Run: headless pygame with SDL's dummy video driver; simulated clock (each Clock.tick advances the game by its frame time, no real sleeping); random seed 0; keys injected as events and as key.get_pressed() state; mouse plan: one left click at the window centre at the start of phase 2, then a move to the lower-right quarter at the start of phase 3.
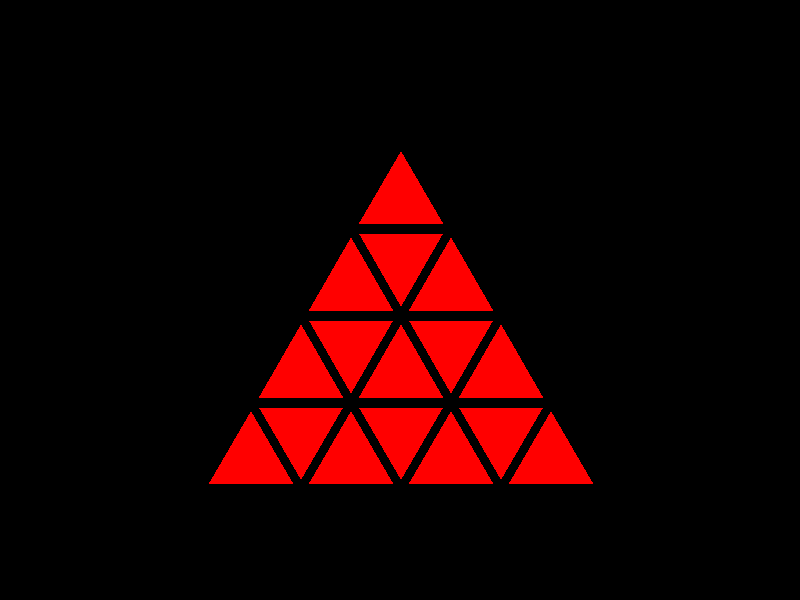
Frame 1 of 4 · flips 1–60 · no input
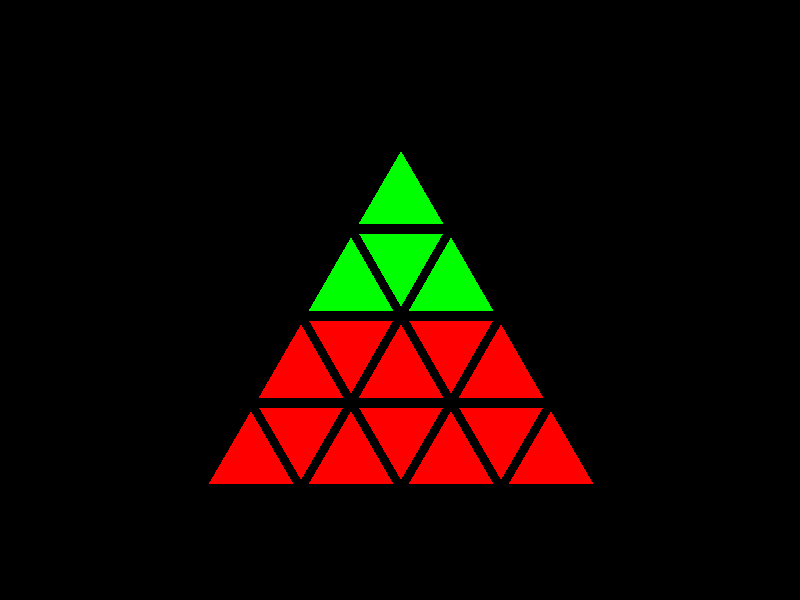
Frame 2 of 4 · flips 61–180 · clicked the window centre · tapped SPACE, RETURN · held RIGHT (→), D
Frame 3 of 4 · flips 181–300 · moved the mouse to the lower-right quarter · held DOWN (↓), S · screen unchanged from frame 2, image omitted
Frame 4 of 4 · flips 301–420 · held LEFT (←), A, UP (↑), W · screen unchanged from frame 3, image omitted

The pygame program that drew these frames:

import pygame

WINDOW_SIZES = (800, 600)

colors = [(255, 0, 0), (0, 255, 0), (0, 0, 255), (128,128,0)] #red, green, blue
background_color = (0, 0, 0)




class CyclicIterator:
    def __init__(self, items):
        self.items = items
        self.index = 0

    def next(self):
        self.index = (self.index + 1) % len(self.items)
        return self.current()

    def current(self):
        return self.items[self.index]

    def reset(self):
        self.index = 0

class ClickablePolygon:
    def __init__(self, points, colors_collection, screen = None, border_color = (0, 0, 0), border_width = 0):
        self.points = points  # 1st point is the representative one
        self._colors_iterator = CyclicIterator(colors_collection)
        self.color = self._colors_iterator.current()
        self.border_color = border_color
        self.border_width = border_width

        self.mask = None
        self.surface = None
        self.screen = screen

        self.update_surface()

    def draw(self, surface = None):
        """
        This method is responsible for drawing the polygon on the surface.

        It uses the pygame.draw.polygon function to draw the polygon with the current color and points.
        The color is an RGB tuple with an additional alpha value (255) for full opacity.

        Args:
            self: The instance of the ClickablePolygon class.

        Returns:
            None
        """
        if surface is None: surface = self.surface

        pygame.draw.polygon(surface, self.color + (255,), self.points)
        pygame.draw.polygon(surface, self.border_color, self.points, self.border_width) #border only

    def update_surface(self):
        """
        This method is responsible for updating the surface of the polygon.

        It first creates a new surface with the same size as the screen and with support for per-pixel alpha (transparency).
        Then it draws the polygon on this surface using the draw method.
        Finally, it creates a mask from the surface. This mask can be used for efficient collision detection.

        Args:
            self: The instance of the ClickablePolygon class.

        Returns:
            None
        """
        self.surface = pygame.Surface(screen.get_size(), pygame.SRCALPHA)
        self.draw()
        self.mask = pygame.mask.from_surface(self.surface)

    def change_color(self):
        print("zmieniam kolor!")
        self.color = self._colors_iterator.next()
        self.update_surface()



import math

def get_pyramid_triangle(measures, size, levels_no):
    # (width, height) = measures
    base_center = (measures[0] // 2, measures[1] // 2 - 100)
    level_order = [[] for _ in range(levels_no)] #triangle points
    is_vertex_down = [[] for _ in range(levels_no)]
    level_order_centers = [[] for _ in range(levels_no)] #center of each triangle

    def get_triangle_points(center, size, triangle_type = "up"):
        _height = math.sqrt(3)/2 * size
        x, y = center
        if triangle_type == "up":
            return [
                (x, y - 2/3 * _height),  # Wierzchołek na górze
                (x + size/2, y + 1/3 * _height),  # Prawy dolny wierzchołek
                (x - size/2, y + 1/3 * _height)   # Lewy dolny wierzchołek
            ]
        elif triangle_type == "down":
            return [
                (x - size / 2, y - 1 / 3 * height),  # Lewy górny wierzchołek
                (x + size / 2, y - 1 / 3 * height),  # Prawy górny wierzchołek
                (x, y + 2 / 3 * height),  # Wierzchołek na dole
            ]


    height = math.sqrt(3)/2 * size
    for level in range(levels_no):
        center_x = base_center[0] - (level/2) * size
        center_y = base_center[1] + level * height
        for i in range(0, 2*level + 1): # O 012 01234 ...

            if i%2 == 0:
                level_order[level].append(get_triangle_points((center_x, center_y), size))
                level_order_centers[level].append((center_x, center_y))
                is_vertex_down[level].append(False)

            if level > 0 and i%2 == 1:
                level_order[level].append(get_triangle_points((center_x, center_y - height/3), size, triangle_type="down"))
                level_order_centers[level].append((center_x, center_y - height/3))
                is_vertex_down[level].append(True)

            center_x += size/2
            # center_x = center_x - size / 2
            # center_y = center_y - height / 3

    return level_order, is_vertex_down, level_order_centers


# polygons = [
#     ClickablePolygon([(100, 100), (150, 50), (200, 100)], colors),
#     ClickablePolygon([(300, 300), (350, 250), (400, 300)], colors),
#     ClickablePolygon([(500, 100), (550, 50), (600, 100)], colors)
# ]

pygame.init()
screen = pygame.display.set_mode(WINDOW_SIZES)

all_polygons = []
all_is_down = []

a,b,c = get_pyramid_triangle(WINDOW_SIZES, 100, 4)

for level, is_down, centers_level in zip(a, b, c):
    all_is_down.extend(is_down)
    for triangle, center in zip(level, centers_level): #triangle, center
        all_polygons.append(ClickablePolygon(triangle, colors, screen=screen, border_color=(0, 0, 0), border_width=10))




def on_screen_clicked(polygons, mouse_pos): #trzeba graff zrobic
    for i, polygon in enumerate(polygons):
        x, y = mouse_pos
        if polygon.mask.get_at((x, y)):
            polygon.change_color()
            if i == 0: polygon.change_color()
            else: #jest w srodku
                polygons[i-1].change_color()
                polygons[i+1].change_color()
                if all_is_down[i]: #jest do gory nogami
                    parent_idx = (i-1)//3
                    polygons[parent_idx].change_color()
                else: #jest normalnie
                    middle_idx = 3*i + 2
                    polygons[middle_idx].change_color() if middle_idx < len(polygons) else None


            return polygon
    return None


running = True
while running:

    screen.fill(background_color)
    for polygon in all_polygons:
        polygon.draw(screen)

    for event in pygame.event.get():
        if event.type == pygame.QUIT:
            running = False
        elif event.type == pygame.MOUSEBUTTONDOWN:
            on_screen_clicked(all_polygons, event.pos)

    pygame.display.flip()

pygame.quit()
